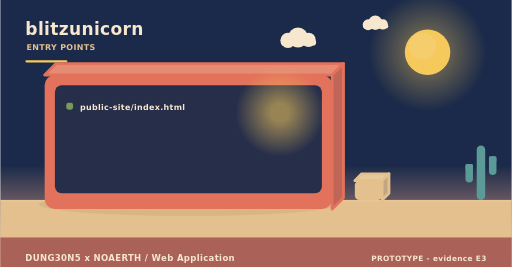
t = 0.00 s
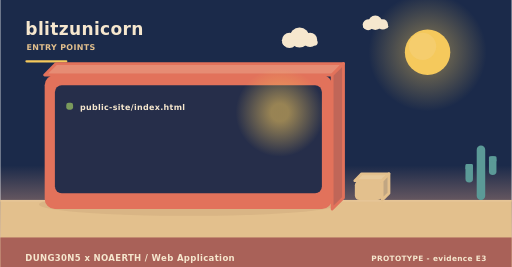
t = 2.00 s
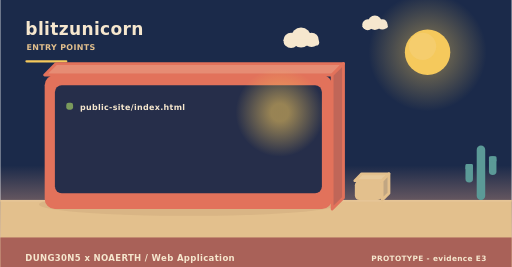
t = 4.00 s
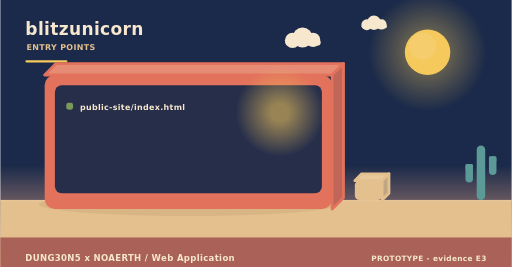
t = 6.00 s
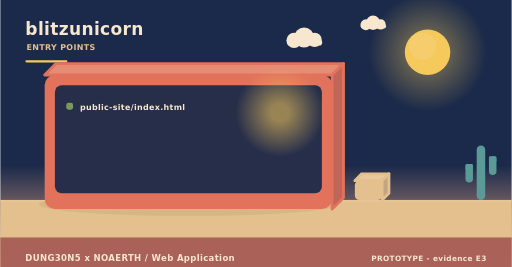
t = 8.00 s
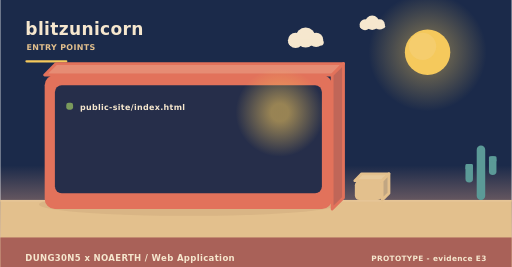
t = 10.00 s

The animated SVG that drew these frames (rendered in a browser with its animation timeline set to each time). Animation: 3 SMIL elements (animateTransform=3); frames cover the first 10.00 s, repeats indefinitely.

<svg xmlns="http://www.w3.org/2000/svg" width="900" height="470" viewBox="0 0 900 470" role="img" aria-label="blitzunicorn - how it is operated"><linearGradient id="skyt" x1="0" y1="0" x2="0" y2="1"><stop offset="0" stop-color="#1b2a4a"/><stop offset="0.62" stop-color="#1b2a4a"/><stop offset="1" stop-color="#f3ad8a"/></linearGradient><rect width="900" height="470" fill="url(#skyt)"/><radialGradient id="sunt"><stop offset="0.35" stop-color="#f5c95c" stop-opacity="0.34"/><stop offset="1" stop-color="#f5c95c" stop-opacity="0"/></radialGradient><circle cx="752" cy="92" r="104" fill="url(#sunt)"/><circle cx="752" cy="92" r="40" fill="#f5c95c"/><circle cx="743.2" cy="81.6" r="24" fill="#f5d27e" opacity="0.5"/><g><circle cx="524" cy="66" r="17.64" fill="#f6e7ce"/><circle cx="506.36" cy="71.04" r="13.44" fill="#f6e7ce"/><circle cx="542.48" cy="70.2" r="12.6" fill="#f6e7ce"/><rect x="493.76" y="69.36" width="62.16" height="10.92" rx="5.46" fill="#f6e7ce"/><animateTransform attributeName="transform" type="translate" values="0 0;24 0;0 0" dur="36s" begin="0s" repeatCount="indefinite"/></g><g><circle cx="660" cy="40" r="12.6" fill="#f6e7ce"/><circle cx="647.4" cy="43.6" r="9.6" fill="#f6e7ce"/><circle cx="673.2" cy="43" r="9" fill="#f6e7ce"/><rect x="638.4" y="42.4" width="44.4" height="7.8" rx="3.9" fill="#f6e7ce"/><animateTransform attributeName="transform" type="translate" values="0 0;-18 0;0 0" dur="46s" begin="3s" repeatCount="indefinite"/></g><rect x="0" y="352" width="900" height="118" fill="#e3c08d"/><rect x="0" y="352" width="900" height="3" fill="#e6c596"/><text x="44" y="62" font-family="Verdana,DejaVu Sans,sans-serif" font-size="30" font-weight="700" letter-spacing="0.6" fill="#f6e7ce" text-anchor="start">blitzunicorn</text><text x="46" y="88" font-family="Verdana,DejaVu Sans,sans-serif" font-size="14" font-weight="700" letter-spacing="0.6" fill="#e3c08d" text-anchor="start">ENTRY POINTS</text><rect x="44" y="106" width="74" height="4" rx="2" fill="#f5c95c"/><ellipse cx="331" cy="360" rx="263.2" ry="20" fill="rgba(138,90,68,0.11)"/><path d="M78,132 L584,132 L604,112 L98,112 Z" fill="#e68c74" stroke="#e2725b" stroke-width="5" stroke-linejoin="round"/><path d="M584,132 L604,112 L604,348 L584,368 Z" fill="#c06658" stroke="#e2725b" stroke-width="5" stroke-linejoin="round"/><rect x="78" y="132" width="506" height="236" rx="18" fill="#e2725b"/><rect x="96" y="150" width="470" height="190" rx="12" fill="#1b2a4a" opacity="0.94"/><radialGradient id="lamp41450"><stop offset="0.2" stop-color="#f5c95c" stop-opacity="0.55"/><stop offset="1" stop-color="#f5c95c" stop-opacity="0"/></radialGradient><circle cx="492" cy="198" r="78" fill="url(#lamp41450)"/><rect x="116" y="181" width="12" height="12" rx="4" fill="#7a9a5c"/><g><text x="140" y="194" font-family="Verdana,DejaVu Sans,sans-serif" font-size="14" font-weight="700" letter-spacing="0.6" fill="#f6e7ce" text-anchor="start">public-site/index.html</text><animateTransform attributeName="transform" type="translate" values="0 10;0 0" dur="0.7s" begin="0.4s" fill="freeze"/></g><path d="M624,318 L672,318 L684,306 L636,306 Z" fill="#e7c99b" stroke="#e3c08d" stroke-width="5" stroke-linejoin="round"/><path d="M672,318 L684,306 L684,340 L672,352 Z" fill="#c1a682" stroke="#e3c08d" stroke-width="5" stroke-linejoin="round"/><rect x="624" y="318" width="48" height="34" rx="8" fill="#e3c08d"/><rect x="838.52" y="256" width="14.96" height="96" rx="7.48" fill="#5b9a97"/><rect x="818.72" y="288.64" width="13.2" height="32.64" rx="6.6" fill="#5b9a97"/><rect x="818.72" y="288.64" width="13.2" height="9.6" rx="2.2" fill="#5b9a97"/><rect x="860.08" y="275.2" width="13.2" height="32.64" rx="6.6" fill="#5b9a97"/><rect x="860.08" y="275.2" width="13.2" height="9.6" rx="2.2" fill="#5b9a97"/><rect x="0" y="418" width="900" height="52" rx="0" fill="#a65c56" opacity="0.94"/><text x="44" y="460" font-family="Verdana,DejaVu Sans,sans-serif" font-size="15" font-weight="700" letter-spacing="0.6" fill="#f6e7ce" text-anchor="start">DUNG30N5 x NOAERTH  /  Web Application</text><text x="856" y="460" font-family="Verdana,DejaVu Sans,sans-serif" font-size="13" font-weight="700" letter-spacing="0.6" fill="#f6e7ce" text-anchor="end">PROTOTYPE  -  evidence E3</text></svg>
